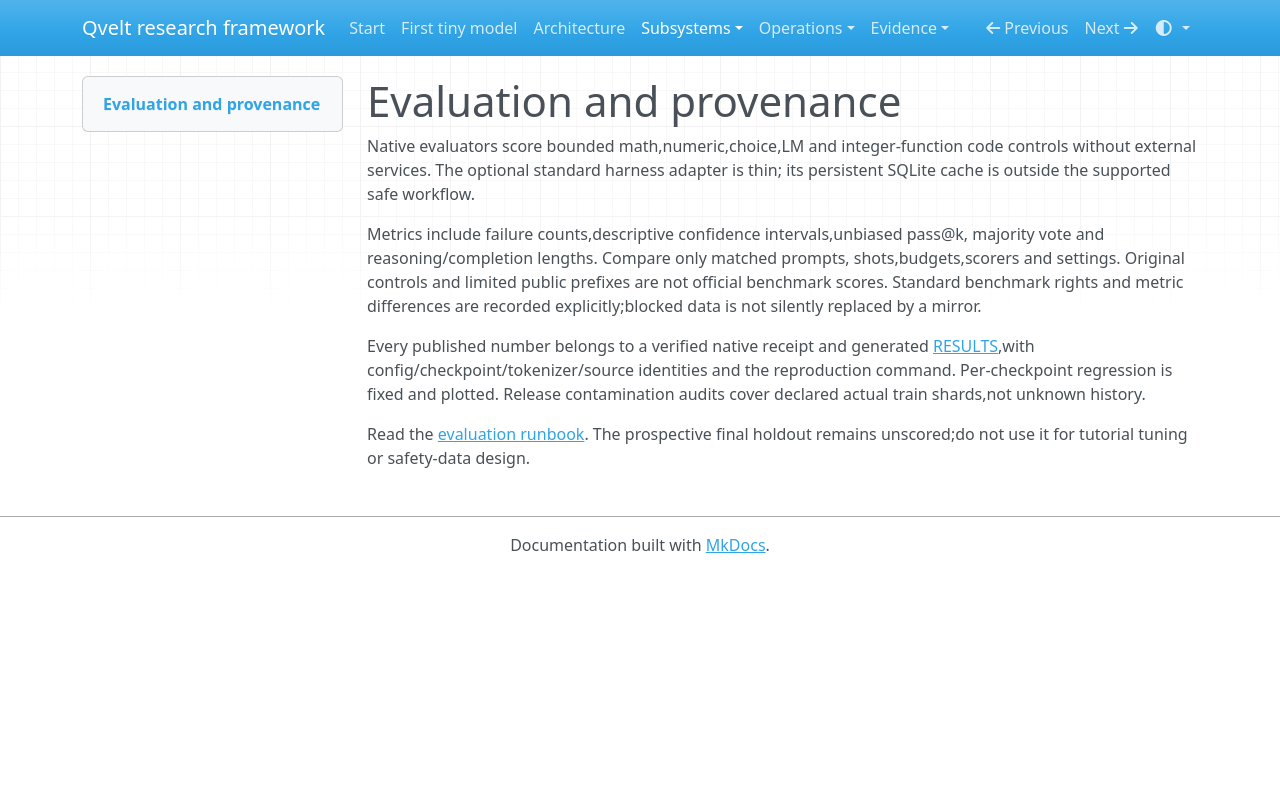

repository: jonbarkert135-cpu/QveltAI · page: subsystems/evaluation/index.html · generator: mkdocs

# Evaluation and provenance

Native evaluators score bounded math,numeric,choice,LM and integer-function code
controls without external services. The optional standard harness adapter is thin;
its persistent SQLite cache is outside the supported safe workflow.

Metrics include failure counts,descriptive confidence intervals,unbiased pass@k,
majority vote and reasoning/completion lengths. Compare only matched prompts,
shots,budgets,scorers and settings. Original controls and limited public prefixes
are not official benchmark scores. Standard benchmark rights and metric differences
are recorded explicitly;blocked data is not silently replaced by a mirror.

Every published number belongs to a verified native receipt and generated
[RESULTS](../reference/RESULTS.md),with config/checkpoint/tokenizer/source identities
and the reproduction command. Per-checkpoint regression is fixed and plotted.
Release contamination audits cover declared actual train shards,not unknown history.

Read the [evaluation runbook](../reference/runbooks/04_evaluation.md). The prospective
final holdout remains unscored;do not use it for tutorial tuning or safety-data design.
